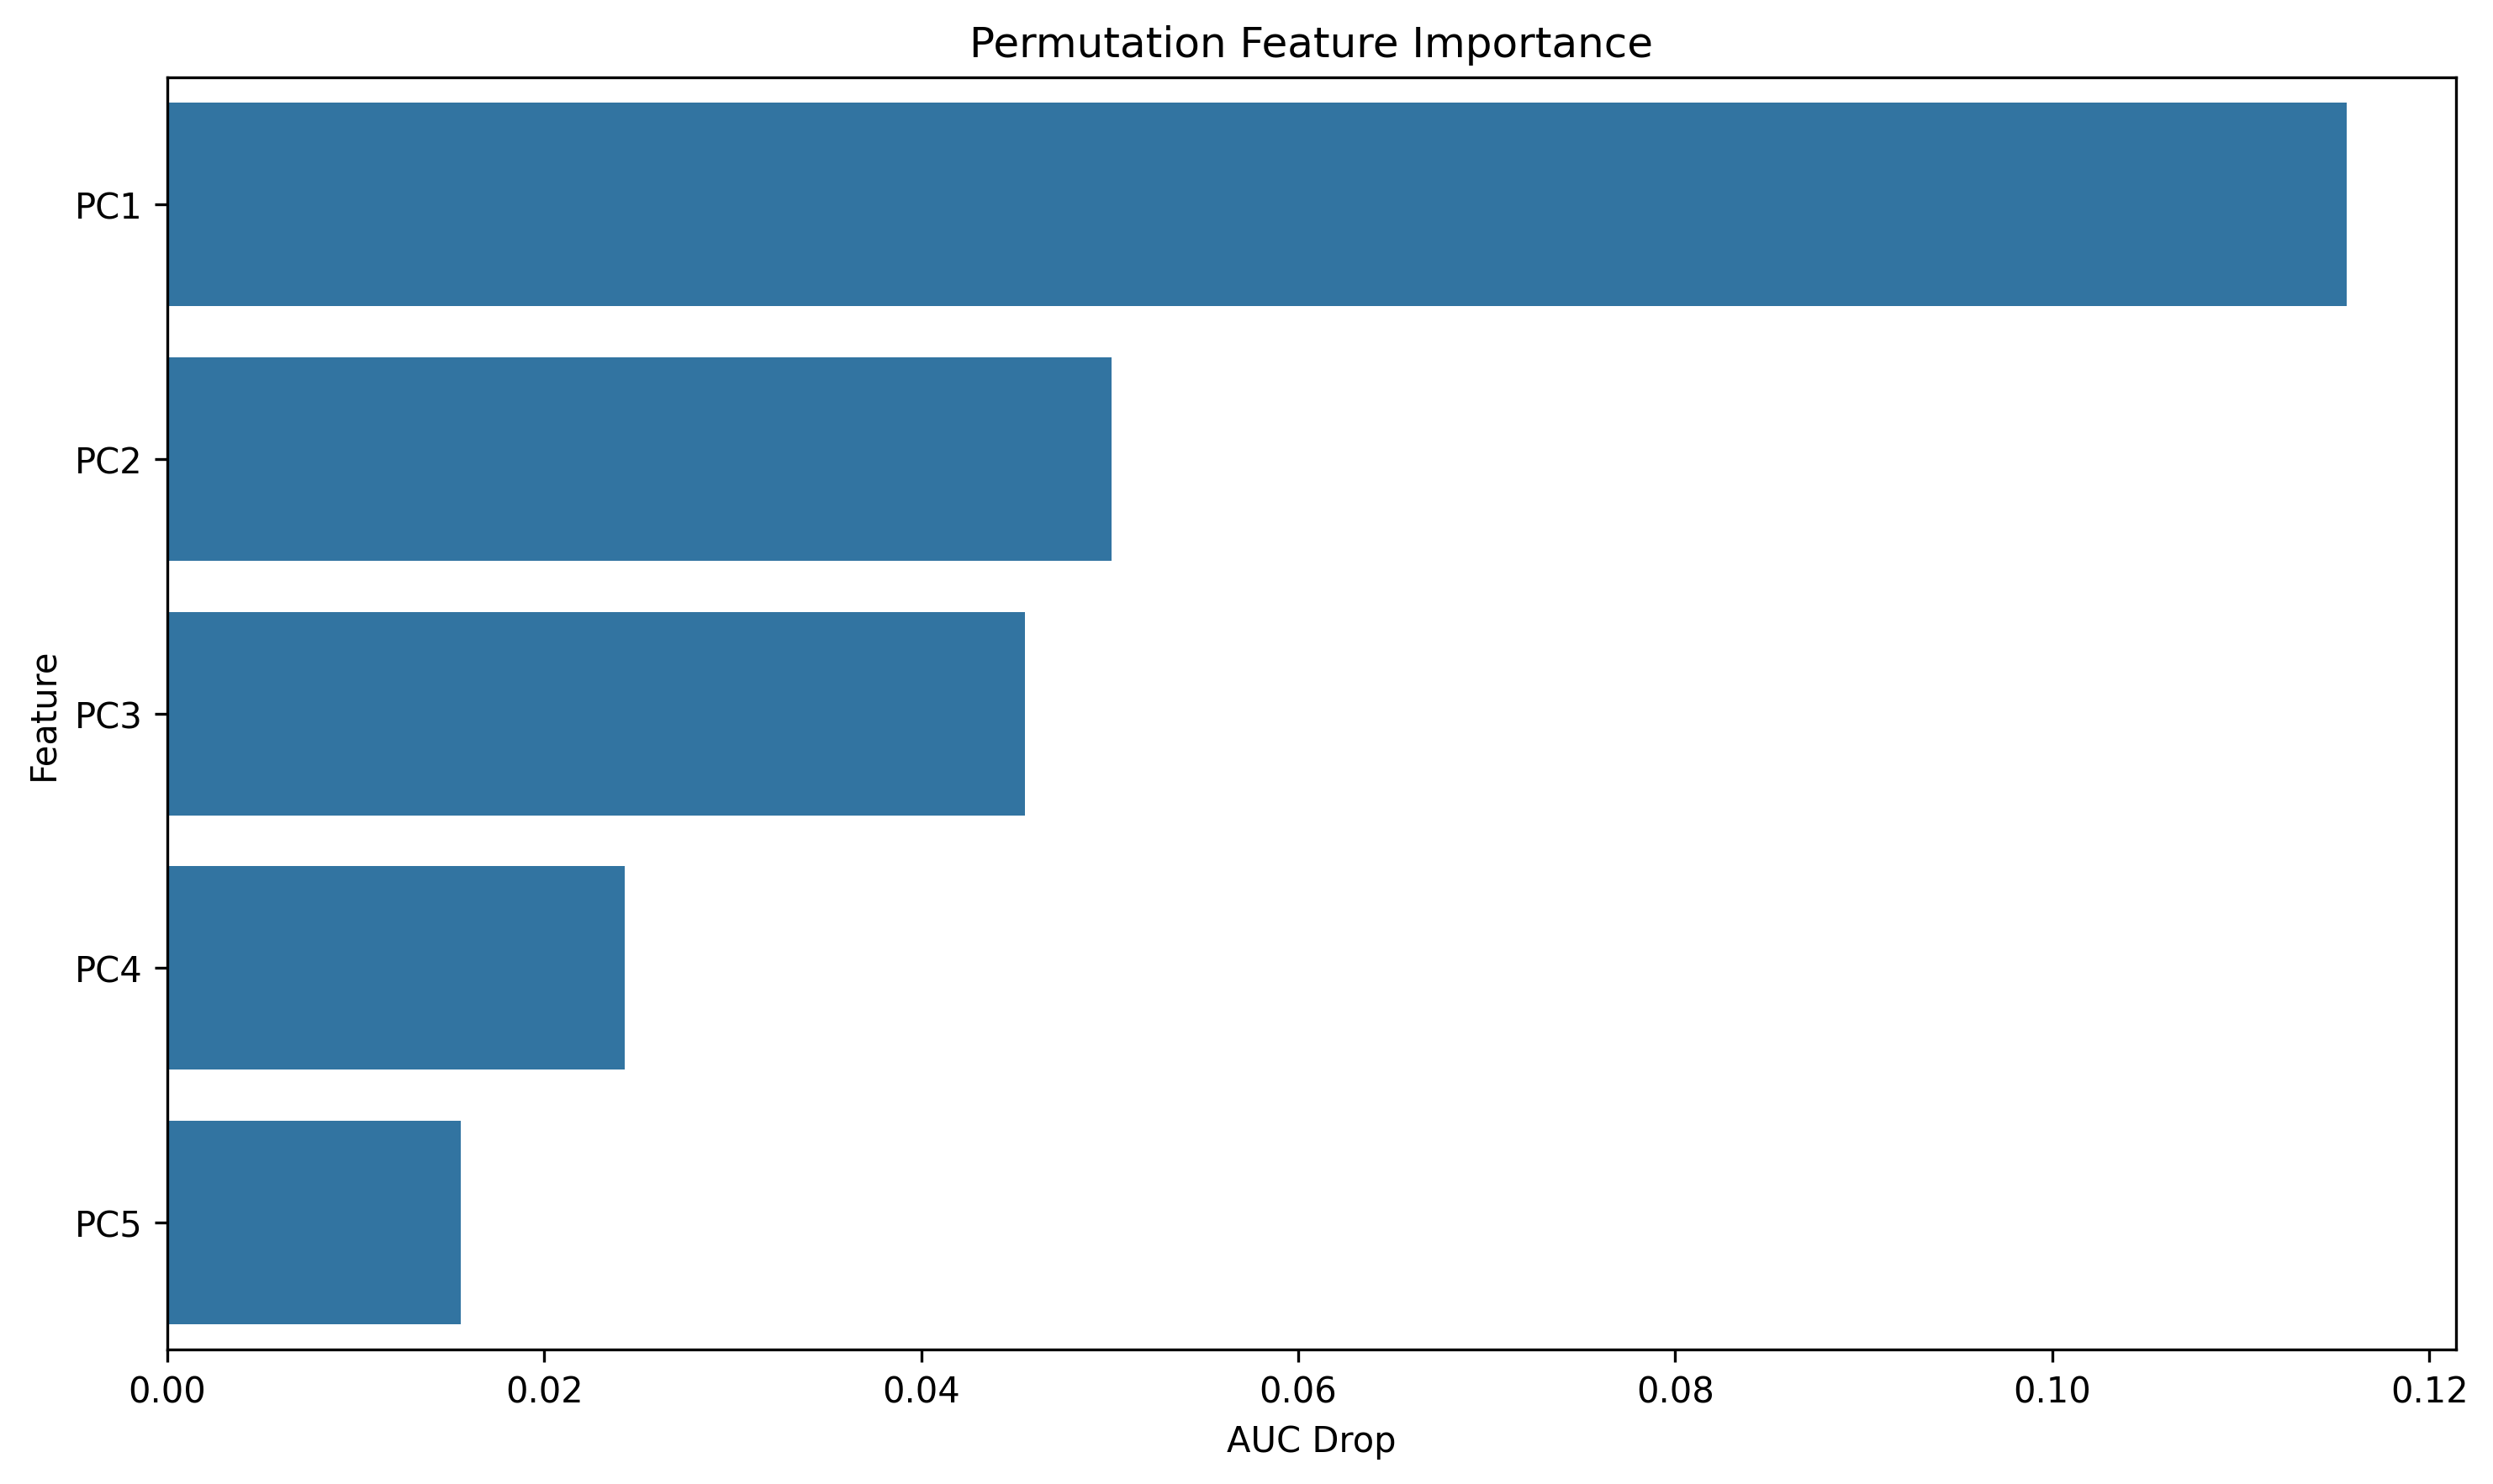

Data behind this chart, as committed beside it:
feature, importance
PC1, 0.1156
PC2, 0.05011
PC3, 0.0455
PC4, 0.02426
PC5, 0.01557
